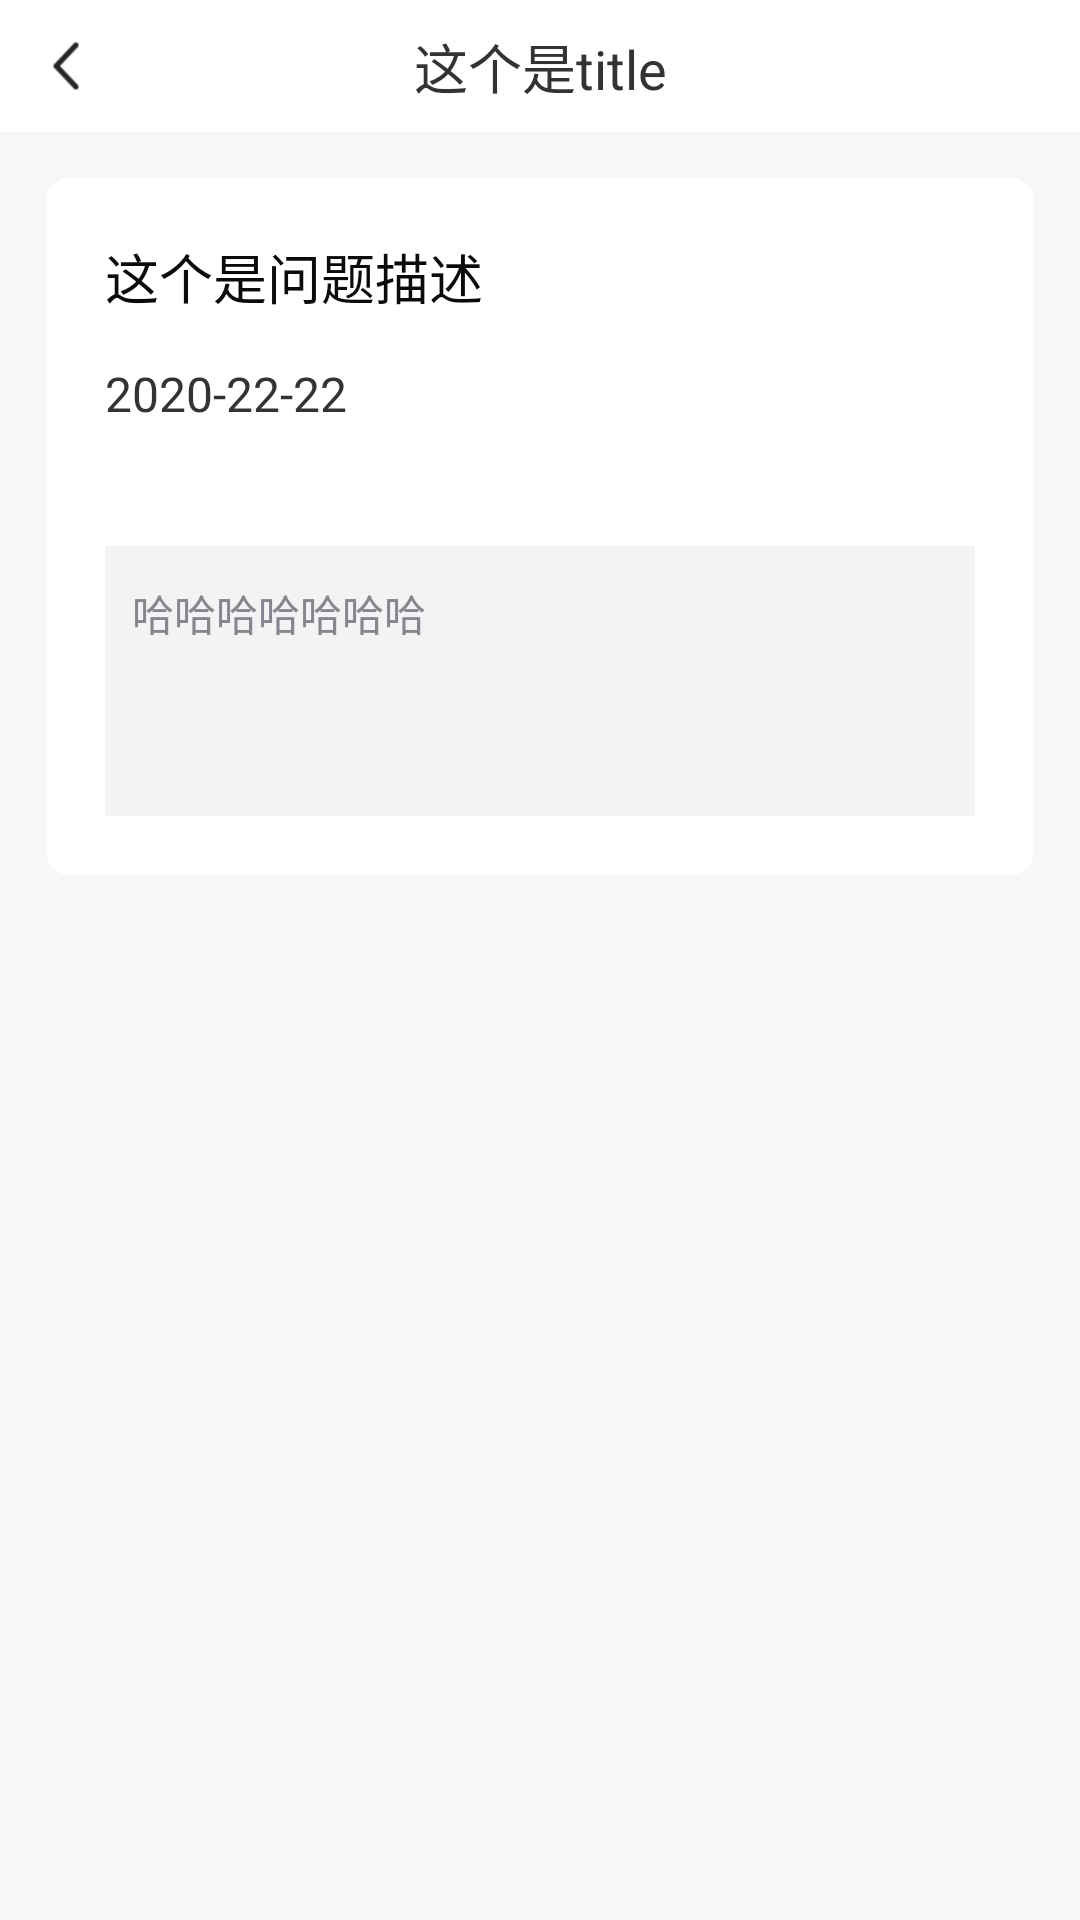

This screen was rendered from an Android layout file. Write that file and the resources it references.
<!-- AndroidManifest.xml: application theme AppTheme -->
<!-- res/layout/activity_question_detail.xml -->
<?xml version="1.0" encoding="utf-8"?>
<LinearLayout xmlns:android="http://schemas.android.com/apk/res/android"
    android:orientation="vertical"
    android:background="@color/common_bg"
    android:layout_width="match_parent"
    android:layout_height="match_parent">

    <include layout="@layout/activity_common_head"/>

    <LinearLayout
        android:layout_margin="15dp"
        android:background="@drawable/shape_common_item_bg"
        android:orientation="vertical"
        android:padding="20dp"
        android:layout_width="match_parent"
        android:layout_height="wrap_content">


        <TextView
            android:id="@+id/tvProblemName"
            android:textSize="@dimen/text_size_xxl"
            android:textColor="@color/text_color_b"
            android:text="这个是问题描述"
            android:layout_width="wrap_content"
            android:layout_height="wrap_content"/>

        <TextView
            android:id="@+id/tvProblemTime"
            android:text="2020-22-22"
            android:layout_marginTop="15dp"
            android:textSize="@dimen/text_size_xl"
            android:textColor="@color/text_color_black"
            android:layout_width="wrap_content"
            android:layout_height="wrap_content"/>


       <ImageView
           android:visibility="gone"
           android:id="@+id/ivShowProblem"
           android:layout_marginTop="30dp"
           android:layout_width="80dp"
           android:layout_height="80dp"/>

        <TextView
            android:id="@+id/tvOurAnswer"
            android:text="哈哈哈哈哈哈哈"
            android:paddingLeft="9dp"
            android:paddingTop="12dp"
            android:paddingRight="9dp"
            android:paddingBottom="12dp"
            android:layout_marginTop="40dp"
            android:gravity="left|top"
            android:textColor="@color/text_color_light"
            android:textSize="@dimen/text_size_l"
            android:background="@color/bg_our_answer"
            android:layout_width="match_parent"
            android:layout_height="90dp"/>


    </LinearLayout>


</LinearLayout>
<!-- res/layout/activity_common_head.xml (included above) -->
<?xml version="1.0" encoding="utf-8"?>
<androidx.constraintlayout.widget.ConstraintLayout xmlns:android="http://schemas.android.com/apk/res/android"
    xmlns:app="http://schemas.android.com/apk/res-auto"
    android:orientation="vertical"
    android:layout_width="match_parent"
    android:background="@color/white"
    android:layout_height="@dimen/common_title_height">

    <ImageView
        android:id="@+id/ivBack"
        android:layout_width="@dimen/common_title_height"
        android:paddingLeft="10dp"
        android:paddingRight="10dp"
        android:src="@drawable/icon_back"
        app:layout_constraintLeft_toLeftOf="parent"
        android:layout_height="match_parent"/>

    <TextView
        android:id="@+id/tvTitle"
        android:text="这个是title"
        android:gravity="center"
        android:textColor="@color/text_color_black"
        app:layout_constraintTop_toTopOf="parent"
        app:layout_constraintBottom_toBottomOf="parent"
        android:textSize="@dimen/text_size_xxl"
        android:layout_width="match_parent"
        android:layout_height="wrap_content"/>

    <TextView
        android:id="@+id/tvMore"
        android:text="提问"
        android:visibility="gone"
        android:gravity="center"
        android:textColor="@color/text_color_normal"
        android:textSize="@dimen/text_size_l"
        android:layout_width="wrap_content"
        android:paddingLeft="15dp"
        android:paddingRight="15dp"
        app:layout_constraintRight_toRightOf="parent"
        android:layout_height="match_parent"/>


</androidx.constraintlayout.widget.ConstraintLayout>
<!-- resources referenced by this layout -->
<resources>
  <color name="bg_our_answer">#F3F3F3</color>
  <color name="common_bg">#F7F7F6</color>
  <color name="text_color_b">#0B0B0B</color>
  <color name="text_color_black">#333333</color>
  <color name="text_color_light">#87868F</color>
  <color name="text_color_normal">#666666</color>
  <color name="white">#ffffff</color>
  <dimen name="common_title_height">44dp</dimen>
  <dimen name="text_size_l">14sp</dimen>
  <dimen name="text_size_xl">16sp</dimen>
  <dimen name="text_size_xxl">18sp</dimen>
  <!-- drawable icon_back: png bitmap (drawable-xhdpi, 678 bytes) -->
  <!-- drawable shape_common_item_bg (drawable) -->
  <?xml version="1.0" encoding="utf-8"?>
  <shape xmlns:android="http://schemas.android.com/apk/res/android">
  
      <solid android:color="@color/white" />
      <stroke android:color="@color/common_bg" android:width="1px"/>
      <corners android:radius="8dp"/>
  </shape>
  <style name="AppTheme" parent="Theme.AppCompat.Light.DarkActionBar">
          
          <item name="colorPrimary">@color/colorPrimary</item>
          <item name="colorPrimaryDark">@color/colorPrimaryDark</item>
          <item name="colorAccent">@color/colorAccent</item>
          <item name="windowActionBar">false</item>
          <item name="windowNoTitle">true</item>
      </style>
  <color name="colorPrimary">#008577</color>
  <color name="colorPrimaryDark">#00574B</color>
  <color name="colorAccent">#D81B60</color>
</resources>
